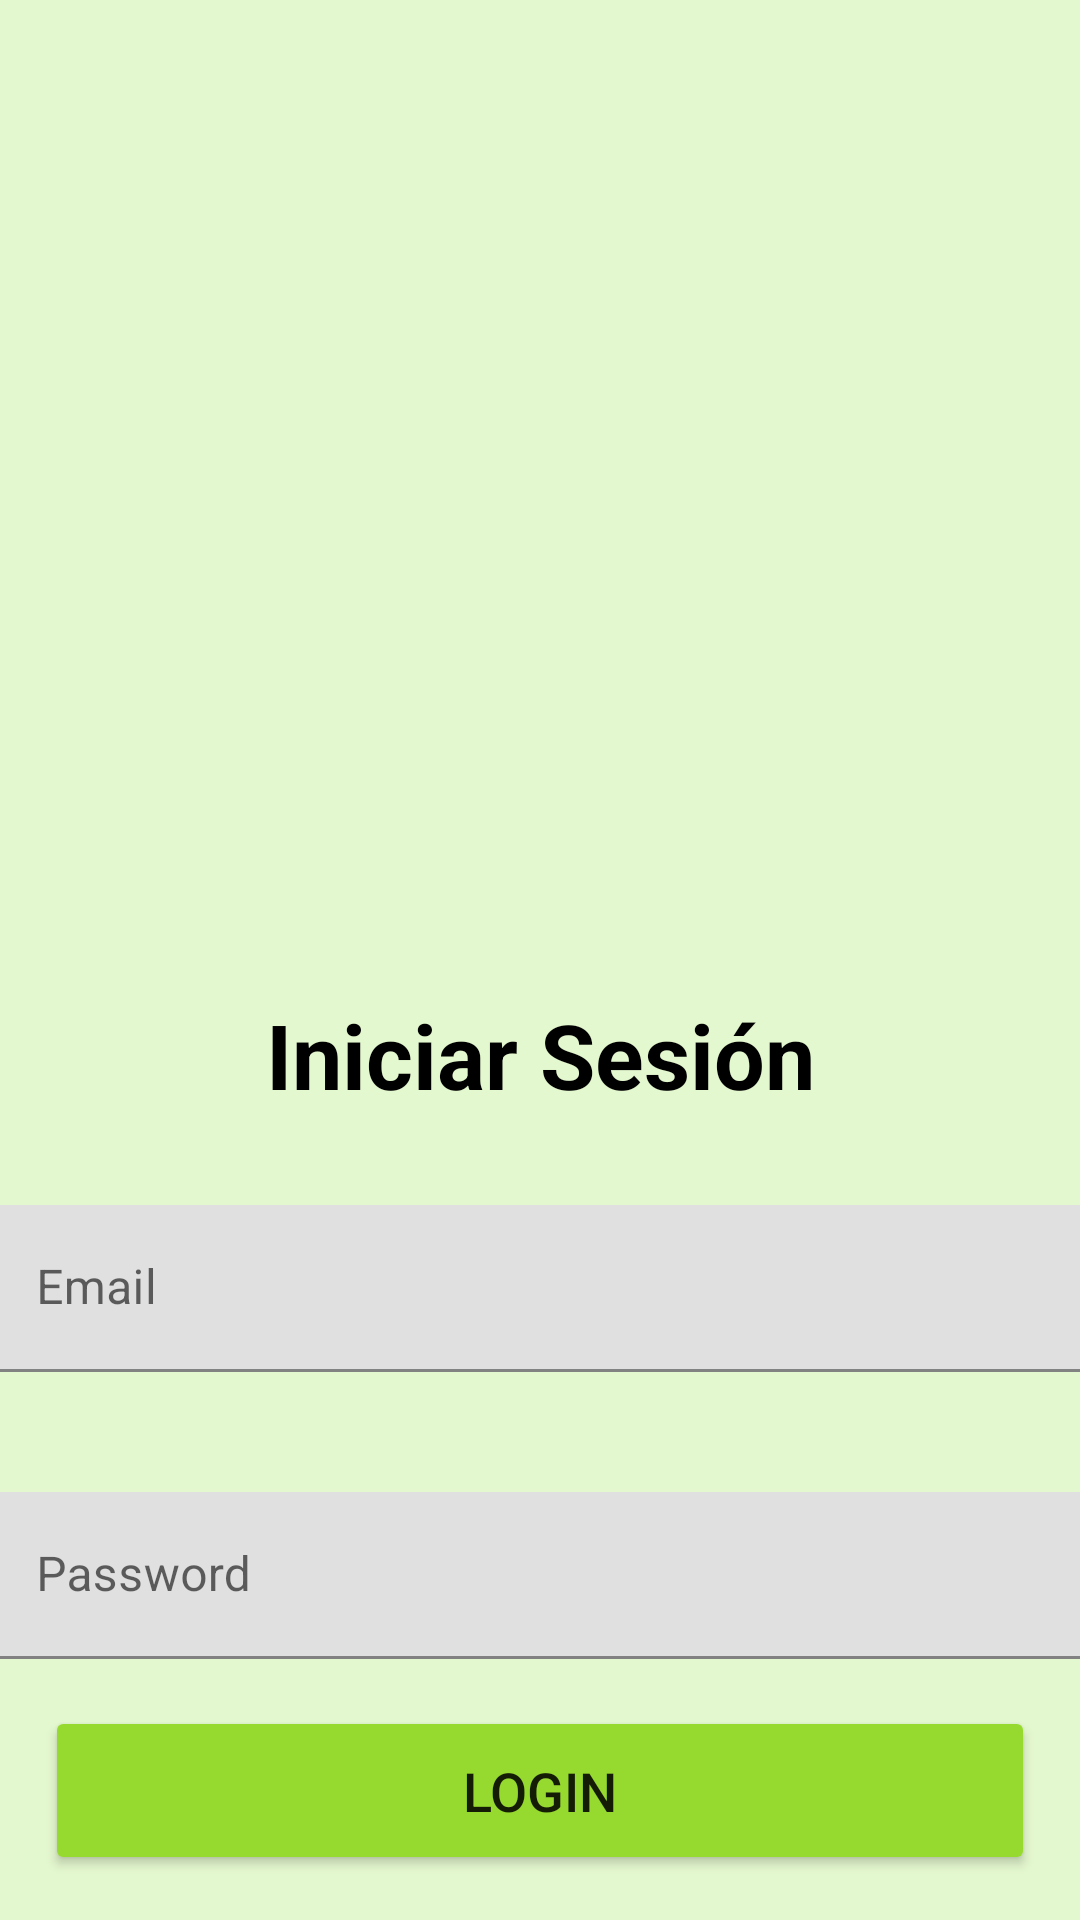

Write the Android layout XML for this screen, with the resource values it uses.
<!-- AndroidManifest.xml: application theme Theme.Grupo1_Final -->
<!-- res/layout/activity_login_cor.xml -->
<?xml version="1.0" encoding="utf-8"?>
<androidx.constraintlayout.widget.ConstraintLayout xmlns:android="http://schemas.android.com/apk/res/android"
    xmlns:app="http://schemas.android.com/apk/res-auto"
    xmlns:tools="http://schemas.android.com/tools"
    android:layout_width="match_parent"
    android:layout_height="match_parent"
    android:background="#E4F8CF"
    tools:context=".LoginCorActivity">

    <androidx.constraintlayout.widget.Guideline
        android:id="@+id/guideline_medium"
        android:layout_width="wrap_content"
        android:layout_height="wrap_content"
        android:orientation="horizontal"
        app:layout_constraintGuide_percent="0.48" />


    <ImageView
        android:id="@+id/imagen2"
        android:layout_width="423dp"
        android:layout_height="309dp"
        android:contentDescription="@null"
        android:scaleType="centerCrop"
        android:src="@drawable/ini"
        app:layout_constraintBottom_toTopOf="@+id/guideline_medium"
        app:layout_constraintEnd_toEndOf="parent"
        app:layout_constraintHorizontal_bias="0.142"
        app:layout_constraintStart_toStartOf="parent"
        app:layout_constraintTop_toTopOf="parent"
        app:layout_constraintVertical_bias="0.0" />

    <TextView
        android:id="@+id/txtbienvenido"
        android:layout_width="0dp"
        android:layout_height="wrap_content"
        android:layout_margin="24dp"
        android:layout_marginTop="52dp"
        android:text="Iniciar Sesión"
        android:textAlignment="center"
        android:textColor="@color/black"
        android:textSize="30sp"
        android:textStyle="bold"
        app:layout_constraintEnd_toEndOf="parent"

        app:layout_constraintStart_toStartOf="parent"
        app:layout_constraintTop_toTopOf="@+id/guideline_medium" />

    <Button
        android:id="@+id/btnlogin"
        android:layout_width="match_parent"
        android:layout_height="wrap_content"
        android:layout_margin="15dp"
        android:layout_marginBottom="52dp"
        android:backgroundTint="#97DA2F"
        android:padding="16dp"
        android:radius="50dp"
        android:text="Login"
        android:textSize="18sp"
        app:layout_constraintBottom_toBottomOf="parent"
        app:layout_constraintEnd_toEndOf="parent"
        app:layout_constraintHorizontal_bias="0.551"
        app:layout_constraintStart_toStartOf="parent" />

    <com.google.android.material.textfield.TextInputLayout
        android:id="@+id/email"
        android:layout_width="409dp"
        android:layout_height="wrap_content"
        android:layout_marginTop="10dp"
        app:layout_constraintEnd_toEndOf="parent"
        app:layout_constraintStart_toStartOf="parent"
        app:layout_constraintTop_toBottomOf="@+id/txtbienvenido">

        <com.google.android.material.textfield.TextInputEditText
            android:layout_width="match_parent"
            android:layout_height="wrap_content"
            android:layout_margin="20dp"
            android:hint="Email" />
    </com.google.android.material.textfield.TextInputLayout>

    <com.google.android.material.textfield.TextInputLayout
        android:id="@+id/pass"
        android:layout_width="409dp"
        android:layout_height="wrap_content"
        app:layout_constraintEnd_toEndOf="parent"
        app:layout_constraintStart_toStartOf="parent"
        app:layout_constraintTop_toBottomOf="@+id/email">

        <com.google.android.material.textfield.TextInputEditText

            android:layout_width="match_parent"
            android:layout_height="wrap_content"
            android:layout_margin="20dp"
            android:hint="Password"
            android:password="true" />
    </com.google.android.material.textfield.TextInputLayout>

</androidx.constraintlayout.widget.ConstraintLayout>
<!-- resources referenced by this layout -->
<resources>
  <color name="black">#FF000000</color>
  <style name="Theme.Grupo1_Final" parent="Theme.MaterialComponents.DayNight.DarkActionBar">
          
          <item name="colorPrimary">@color/purple_500</item>
          <item name="colorPrimaryVariant">@color/purple_700</item>
          <item name="colorOnPrimary">@color/white</item>
          
          <item name="colorSecondary">@color/teal_200</item>
          <item name="colorSecondaryVariant">@color/teal_700</item>
          <item name="colorOnSecondary">@color/black</item>
          
          <item name="android:statusBarColor">?attr/colorPrimaryVariant</item>
          
      </style>
  <color name="purple_500">#97DA2F</color>
  <color name="purple_700">#97DA2F</color>
  <color name="white">#FFFFFFFF</color>
  <color name="teal_200">#97DA2F</color>
  <color name="teal_700">#97DA2F</color>
</resources>
